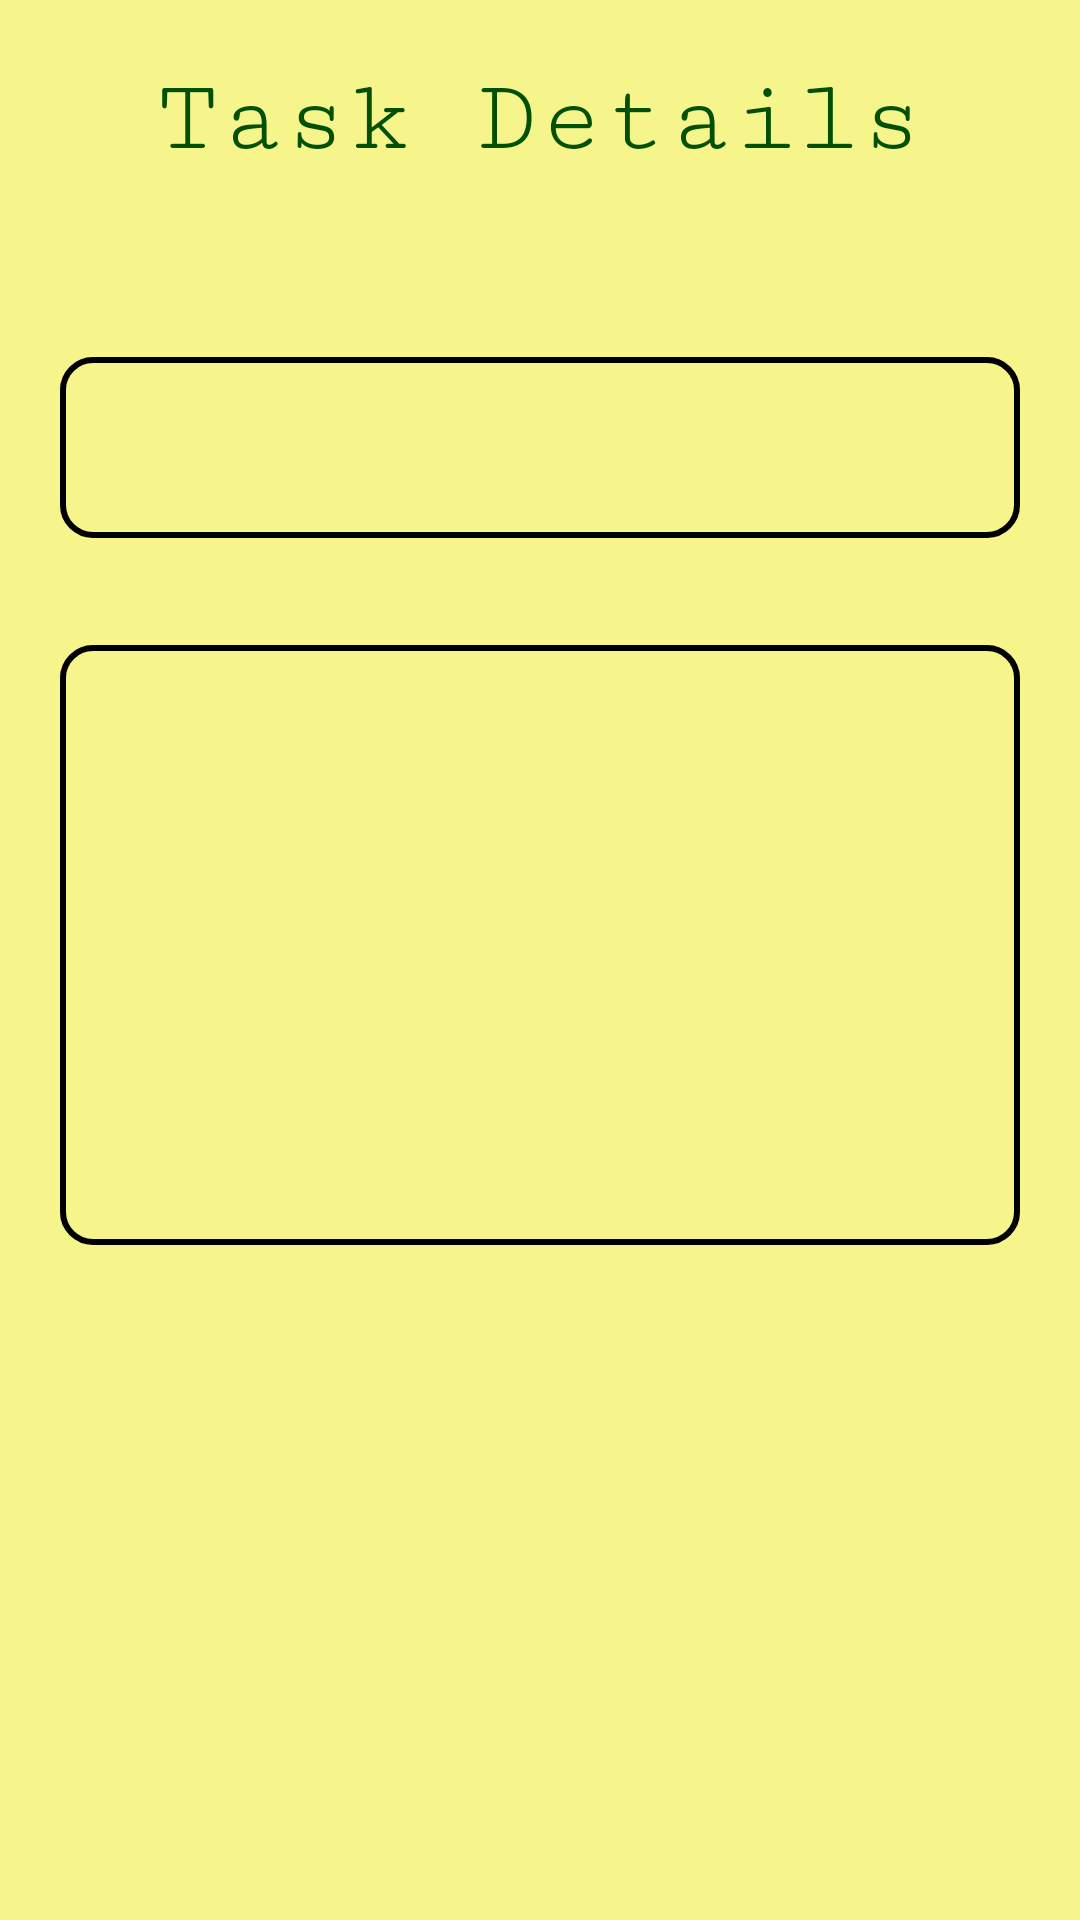

Android layout source for this screen:
<!-- AndroidManifest.xml: application theme AppTheme -->
<!-- res/layout/activity_details.xml -->
<?xml version="1.0" encoding="utf-8"?>
<ScrollView xmlns:android="http://schemas.android.com/apk/res/android"
    xmlns:tools="http://schemas.android.com/tools"
    android:layout_width="match_parent"
    android:background="@color/back"
    android:layout_height="match_parent"
    tools:context="com.example.ubuntu.list_todo.Details">
    <LinearLayout
        android:orientation="vertical"
        android:layout_width="match_parent"
        android:divider="@drawable/big_div"
        android:padding="20dp"
        android:showDividers="middle"
        android:layout_height="wrap_content">
        <TextView
            android:layout_width="match_parent"
            android:layout_height="wrap_content"
            android:text="@string/taskDetails"
            android:textSize="35sp"
            android:gravity="center"
            android:layout_marginBottom="50dp"
            android:textColor="@color/greeny"
            android:fontFamily="serif-monospace"
            />
        <TextView
            android:id="@+id/title"
            android:textSize="30sp"
            android:layout_width="match_parent"
            android:layout_height="wrap_content"
            android:textAlignment="center"
            android:fontFamily="sans-serif-condensed"
            android:background="@drawable/black_rect"
            android:textColor="@android:color/black"
            android:paddingTop="10dp"
            android:paddingBottom="10dp"
            android:paddingRight="5dp"
            android:paddingLeft="5dp"
            android:textColorHighlight="@android:color/darker_gray" />
        <TextView
            android:id="@+id/date"
            android:layout_width="match_parent"
            android:fontFamily="serif-monospace"
            android:textStyle="italic"
            android:layout_height="wrap_content" />

        <TextView
            android:id="@+id/body"
            android:textSize="25sp"
            android:layout_width="match_parent"
            android:layout_height="wrap_content"
            android:fontFamily="serif"
            android:minHeight="200dp"
            android:padding="7dp"
            android:textColor="@android:color/black"
            android:background="@drawable/black_rect" />

    </LinearLayout>

</ScrollView>
<!-- resources referenced by this layout -->
<resources>
  <color name="back">#82f1f124</color>
  <color name="greeny">#035000</color>
  <!-- drawable big_div (drawable) -->
  <?xml version="1.0" encoding="utf-8"?>
  <shape xmlns:android="http://schemas.android.com/apk/res/android" >
  
      <size android:height="10dp" />
  
  </shape>
  <!-- drawable black_rect (drawable) -->
  <shape xmlns:android="http://schemas.android.com/apk/res/android"
      android:shape="rectangle" >
      <corners android:radius="10dp" />
      <padding android:bottom="5dp" android:left="5dp" android:right="5dp" android:top="5dp"></padding>
      <stroke android:color="#000000" android:width="2dp" />
  </shape>
  <string name="taskDetails">Task Details</string>
  <style name="AppTheme" parent="Theme.AppCompat.Light.NoActionBar">
          
          <item name="colorPrimary">@color/greeny</item>
          <item name="colorPrimaryDark">@color/greeny</item>
          <item name="colorAccent">@android:color/black</item>
      </style>
</resources>
